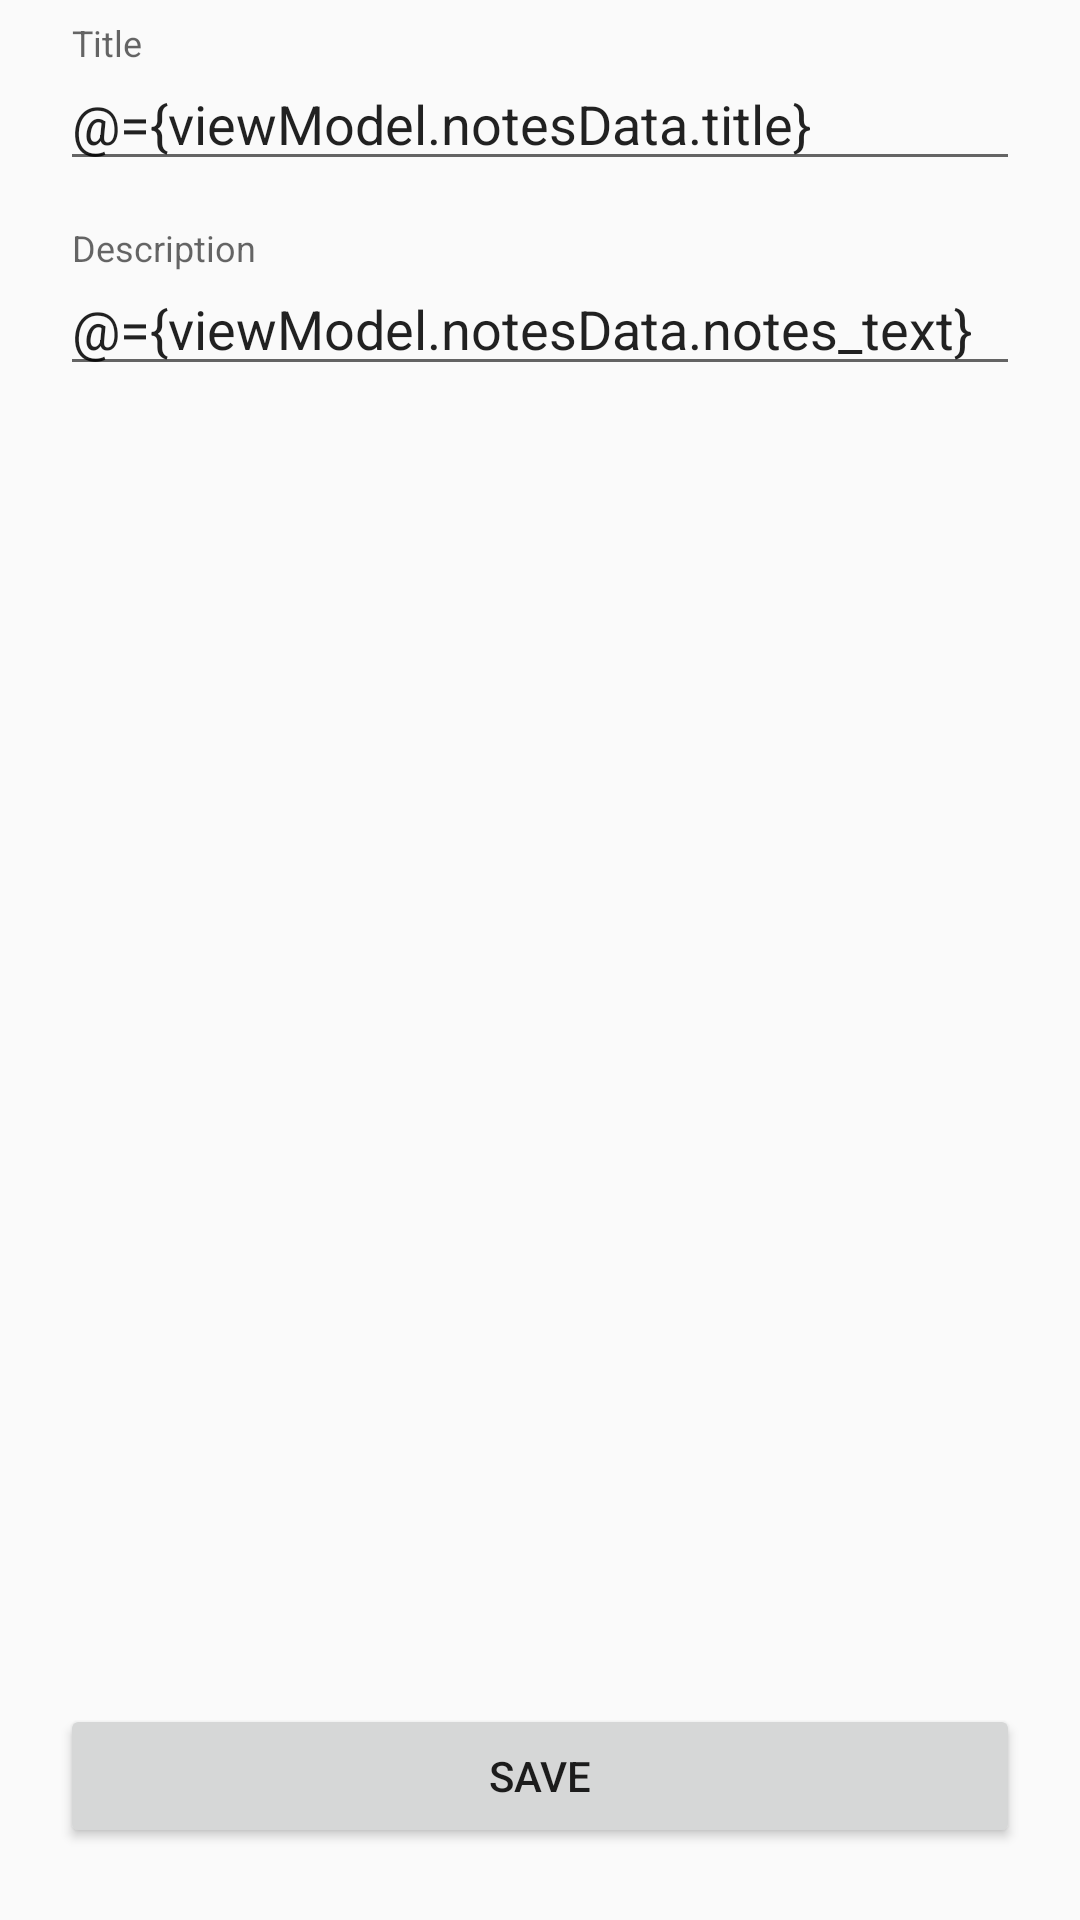

Layout XML and referenced resources for this Android screen:
<!-- AndroidManifest.xml: application theme AppTheme -->
<!-- res/layout/fragment_add_notes.xml -->
<?xml version="1.0" encoding="utf-8"?>
<layout xmlns:android="http://schemas.android.com/apk/res/android"
    xmlns:app="http://schemas.android.com/apk/res-auto"
    xmlns:tools="http://schemas.android.com/tools">

    <data>

        <variable
            name="viewModel"
            type="com.abhijeet.mvvmsample.view_model.AddNotesFragmentViewModel" />
    </data>

    <androidx.constraintlayout.widget.ConstraintLayout
        android:layout_width="match_parent"
        android:layout_height="match_parent">

        <LinearLayout
            android:id="@+id/linearLayoutMain"
            android:layout_width="match_parent"
            android:layout_height="match_parent"
            android:layout_marginStart="20dp"
            android:layout_marginEnd="20dp"
            android:orientation="vertical"
            app:layout_constraintBottom_toBottomOf="parent"
            app:layout_constraintEnd_toEndOf="parent"
            app:layout_constraintStart_toStartOf="parent"
            app:layout_constraintTop_toTopOf="parent">

            <ScrollView
                android:id="@+id/scrollView"
                android:layout_width="match_parent"
                android:layout_height="0dp"
                android:layout_weight="1">

                <LinearLayout
                    android:layout_width="match_parent"
                    android:layout_height="match_parent"
                    android:foregroundGravity="center"
                    android:gravity="center"
                    android:orientation="vertical">

                    
                    <com.google.android.material.textfield.TextInputLayout
                        android:layout_width="match_parent"
                        android:layout_height="wrap_content"
                        android:layout_marginTop="8dp"
                        android:layout_marginBottom="8dp">

                        <com.google.android.material.textfield.TextInputEditText
                            android:id="@+id/input_email"
                            android:layout_width="match_parent"
                            android:layout_height="wrap_content"
                            android:hint="Title"
                            android:inputType="textPersonName"
                            android:maxLines="2"
                            android:text="@={viewModel.notesData.title}" />
                    </com.google.android.material.textfield.TextInputLayout>

                    
                    <com.google.android.material.textfield.TextInputLayout
                        android:layout_width="match_parent"
                        android:layout_height="wrap_content"
                        android:layout_marginTop="8dp"
                        android:layout_marginBottom="8dp">

                        <com.google.android.material.textfield.TextInputEditText
                            android:id="@+id/input_password"
                            android:layout_width="match_parent"
                            android:layout_height="wrap_content"
                            android:hint="Description"
                            android:inputType="textMultiLine"
                            android:singleLine="false"
                            android:text="@={viewModel.notesData.notes_text}" />
                    </com.google.android.material.textfield.TextInputLayout>


                </LinearLayout>
            </ScrollView>


            <androidx.appcompat.widget.AppCompatButton
                android:id="@+id/btnSave"
                android:layout_width="match_parent"
                android:layout_height="wrap_content"
                android:layout_marginTop="24dp"
                android:layout_marginBottom="24dp"
                android:onClick="@{viewModel::onClickSaveButton}"
                android:padding="12dp"
                android:text="Save" />

        </LinearLayout>
    </androidx.constraintlayout.widget.ConstraintLayout>
</layout>
<!-- resources referenced by this layout -->
<resources>
  <style name="AppTheme" parent="Theme.AppCompat.Light.DarkActionBar">
          
          <item name="windowNoTitle">true</item>
          <item name="windowActionBar">false</item>
          <item name="colorPrimary">@color/colorPrimary</item>
          <item name="colorPrimaryDark">@color/colorPrimaryDark</item>
          <item name="colorAccent">@color/colorAccent</item>
      </style>
  <!-- not gathered from this repository: default colours our renderer supplied (Android Studio template values) -->
  <color name="colorPrimary">#FF6200EE</color>
  <color name="colorPrimaryDark">#FF3700B3</color>
  <color name="colorAccent">#FF03DAC5</color>
</resources>
